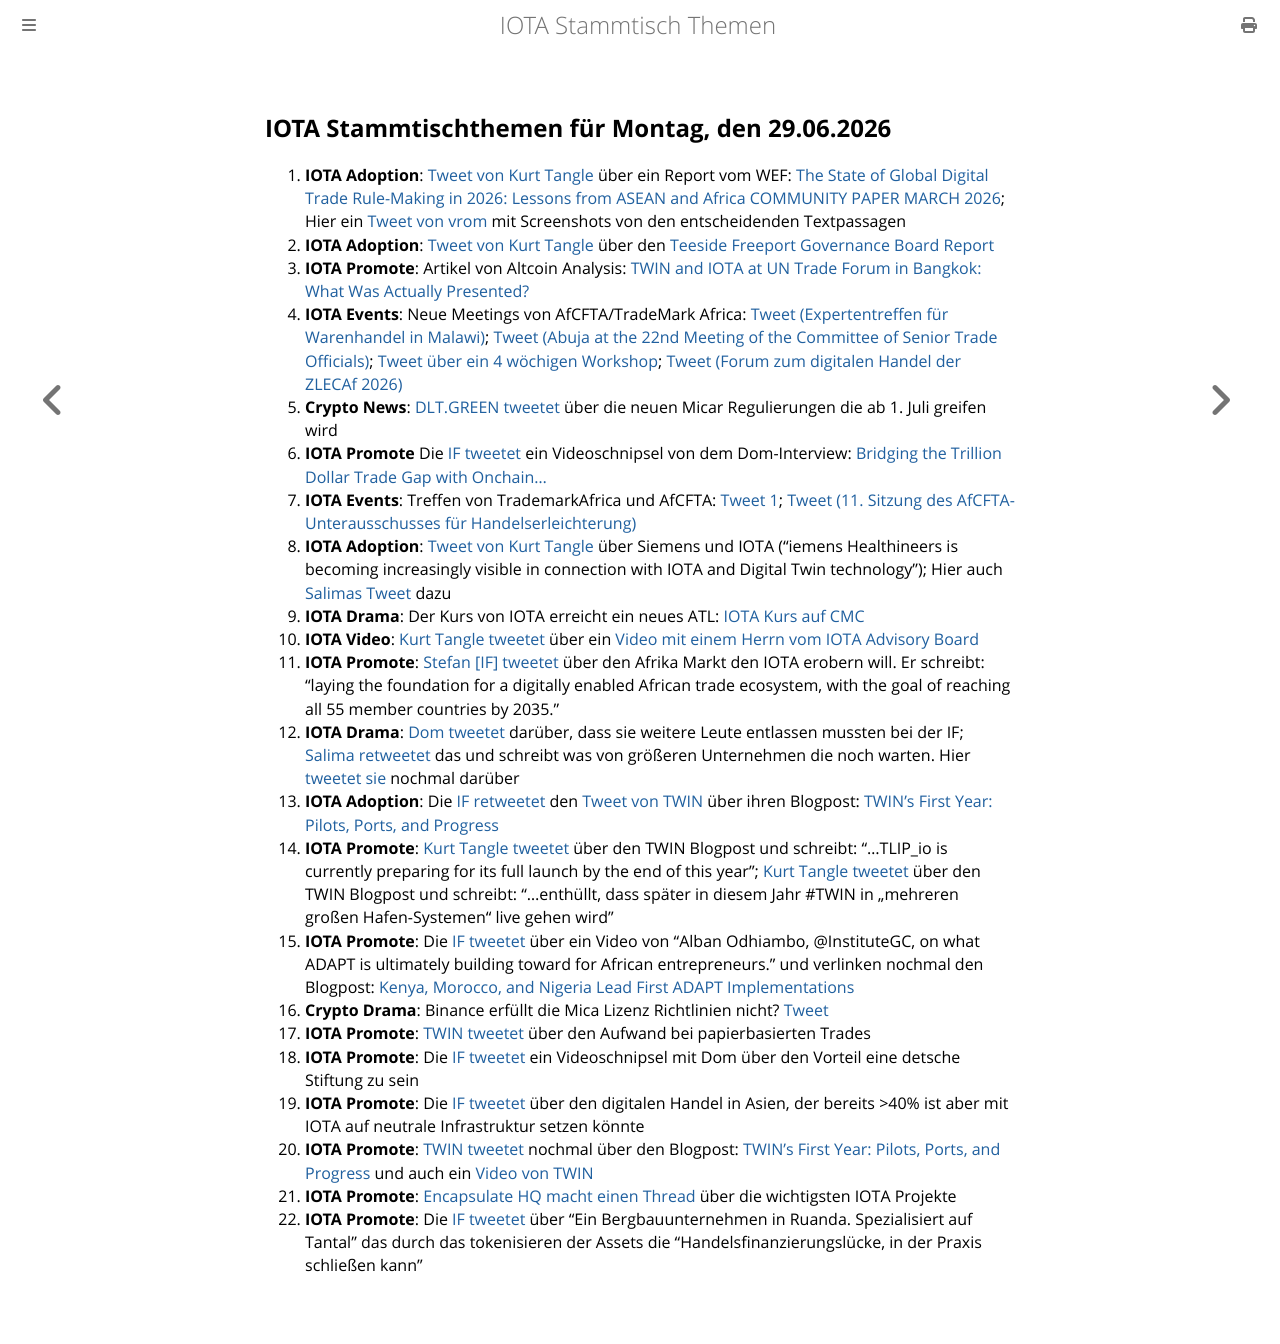

repository: iota-community/community-events · page: stammtisch/2026-06-29/index.html · generator: mdbook

## IOTA Stammtischthemen für Montag, den 29.06.2026

1. **IOTA Adoption**: [Tweet von Kurt Tangle](https://x.com/kurt_tangle/status/2069041562621739033?s=20) über ein Report vom WEF: [The State of Global Digital Trade Rule-Making in 2026: Lessons from ASEAN and Africa COMMUNITY PAPER MARCH 2026](https://reports.weforum.org/docs/WEF_The_State_of_Global_Trade_Rule_Making_in_2026_2026.pdf); Hier ein [Tweet von vrom](https://x.com/Vrom14286662/status/2069407401527083026?s=20) mit Screenshots von den entscheidenden Textpassagen
2. **IOTA Adoption**: [Tweet von Kurt Tangle](https://x.com/kurt_tangle/status/2069061697285820447?s=20) über den [Teeside Freeport Governance Board Report](https://teesvalley-ca.gov.uk/about/wp-content/uploads/sites/2/2026/06/Freeport-22-June-26-Agenda-and-papers.pdf) 
3. **IOTA Promote**: Artikel von Altcoin Analysis: [TWIN and IOTA at UN Trade Forum in Bangkok: What Was Actually Presented?](https://altcoinsanalysis.com/twin-and-iota-at-un-trade-forum-in-bangkok-what-was-actually-presented/)
4. **IOTA Events**: Neue Meetings von AfCFTA/TradeMark Africa: [Tweet (Expertentreffen für Warenhandel in Malawi)](https://x.com/AfCFTA/status/2070447774760399229?s=20); [Tweet (Abuja at the 22nd Meeting of the Committee of Senior Trade Officials)](https://x.com/AfCFTA/status/2071187384591323403?s=20); [Tweet über ein 4 wöchigen Workshop](https://x.com/TradeMarkAfrica/status/2071550901706199494?s=20); [Tweet (Forum zum digitalen Handel der ZLECAf 2026)](https://x.com/AfCFTA/status/2071567328043557342?s=20)
5. **Crypto News**: [DLT.GREEN tweetet](https://x.com/dlt_green/status/2069320258653913275?s=20) über die neuen Micar Regulierungen die ab 1. Juli greifen wird
6. **IOTA Promote** Die [IF tweetet](https://x.com/iota/status/2069359813813821487?s=20) ein Videoschnipsel von dem Dom-Interview: [Bridging the Trillion Dollar Trade Gap with Onchain...](https://www.youtube.com/embed/ZFOZ0eqfgns?autoplay=1&auto_play=true)
7. **IOTA Events**: Treffen von TrademarkAfrica und AfCFTA: [Tweet 1](https://x.com/TradeMarkAfrica/status/2069353314865586361?s=20); [Tweet (11. Sitzung des AfCFTA-Unterausschusses für Handelserleichterung)](https://x.com/AfCFTA/status/2070457431419674859?s=20)
8. **IOTA Adoption**: [Tweet von Kurt Tangle](https://x.com/kurt_tangle/status/2069390898861846911?s=20) über Siemens und IOTA ("iemens Healthineers is becoming increasingly visible in connection with IOTA and Digital Twin technology"); Hier auch [Salimas Tweet](https://x.com/Salimasbegum/status/2067702381350142289?s=20) dazu
9. **IOTA Drama**: Der Kurs von IOTA erreicht ein neues ATL: [IOTA Kurs auf CMC](https://coinmarketcap.com/de/currencies/iota/)
10. **IOTA Video**: [Kurt Tangle tweetet](https://x.com/kurt_tangle/status/2069795649369801188?s=20) über ein [Video mit einem Herrn vom IOTA Advisory Board](https://youtu.be/cMg0DSQgfIE?t=2452&is=UYURDXrEPs9xnicK)
11. **IOTA Promote**: [Stefan [IF] tweetet](https://x.com/iota_penguin/status/2070047639945580626?s=20) über den Afrika Markt den IOTA erobern will. Er schreibt: "laying the foundation for a digitally enabled African trade ecosystem, with the goal of reaching all 55 member countries by 2035."
12. **IOTA Drama**: [Dom tweetet](https://x.com/DomSchiener/status/2070489644840476937?s=20) darüber, dass sie weitere Leute entlassen mussten bei der IF; [Salima retweetet](https://x.com/Salimasbegum/status/2070518303089406407?s=20) das und schreibt was von größeren Unternehmen die noch warten. Hier [tweetet sie](https://x.com/Salimasbegum/status/2070910821421494708?s=20) nochmal darüber
13. **IOTA Adoption**: Die [IF retweetet](https://x.com/iota/status/2070130893105078494?s=20) den [Tweet von TWIN](https://x.com/TWINGlobalOrg/status/2070130389285249178?s=20) über ihren Blogpost: [TWIN's First Year: Pilots, Ports, and Progress](https://www.twin.org/post-details/twin-first-year)
14. **IOTA Promote**: [Kurt Tangle tweetet](https://x.com/kurt_tangle/status/2070150264644874425?s=20) über den TWIN Blogpost und schreibt: "...TLIP_io is currently preparing for its full launch by the end of this year"; [Kurt Tangle tweetet](https://x.com/kurt_tangle/status/2070155199969099792?s=20) über den TWIN Blogpost und schreibt: "...enthüllt, dass später in diesem Jahr #TWIN in „mehreren großen Hafen-Systemen“ live gehen wird"
15. **IOTA Promote**: Die [IF tweetet](https://x.com/iota/status/2070160091114770469?s=20) über ein Video von "Alban Odhiambo, @InstituteGC, on what ADAPT is ultimately building toward for African entrepreneurs." und verlinken nochmal den Blogpost: [Kenya, Morocco, and Nigeria Lead First ADAPT Implementations](https://blog.iota.org/first-adapt-implementations/)
16. **Crypto Drama**: Binance erfüllt die Mica Lizenz Richtlinien nicht? [Tweet](https://x.com/blocktrainer/status/2070464780326801611?s=20)
17. **IOTA Promote**: [TWIN tweetet](https://x.com/TWINGlobalOrg/status/2070809366467416359?s=20) über den Aufwand bei papierbasierten Trades
18. **IOTA Promote**: Die [IF tweetet](https://x.com/iota/status/2070899963186332075?s=20) ein Videoschnipsel mit Dom über den Vorteil eine detsche Stiftung zu sein
19. **IOTA Promote**: Die [IF tweetet](https://x.com/iota/status/2071217051545342140?s=20) über den digitalen Handel in Asien, der bereits >40% ist aber mit IOTA auf neutrale Infrastruktur setzen könnte
20. **IOTA Promote**: [TWIN tweetet](https://x.com/TWINGlobalOrg/status/2071534144987750633?s=20) nochmal über den Blogpost: [TWIN's First Year: Pilots, Ports, and Progress](https://www.twin.org/post-details/twin-first-year) und auch ein [Video von TWIN](https://www.youtube.com/embed/Xury46PKOvw?autoplay=1&auto_play=true)
21. **IOTA Promote**: [Encapsulate HQ macht einen Thread](https://x.com/encapHQ/status/2071589227981394157?s=20) über die wichtigsten IOTA Projekte
22. **IOTA Promote**: Die [IF tweetet](https://x.com/iota/status/2071609637451780177?s=20) über "Ein Bergbauunternehmen in Ruanda. Spezialisiert auf Tantal" das durch das tokenisieren der Assets die "Handelsfinanzierungslücke, in der Praxis schließen kann"
